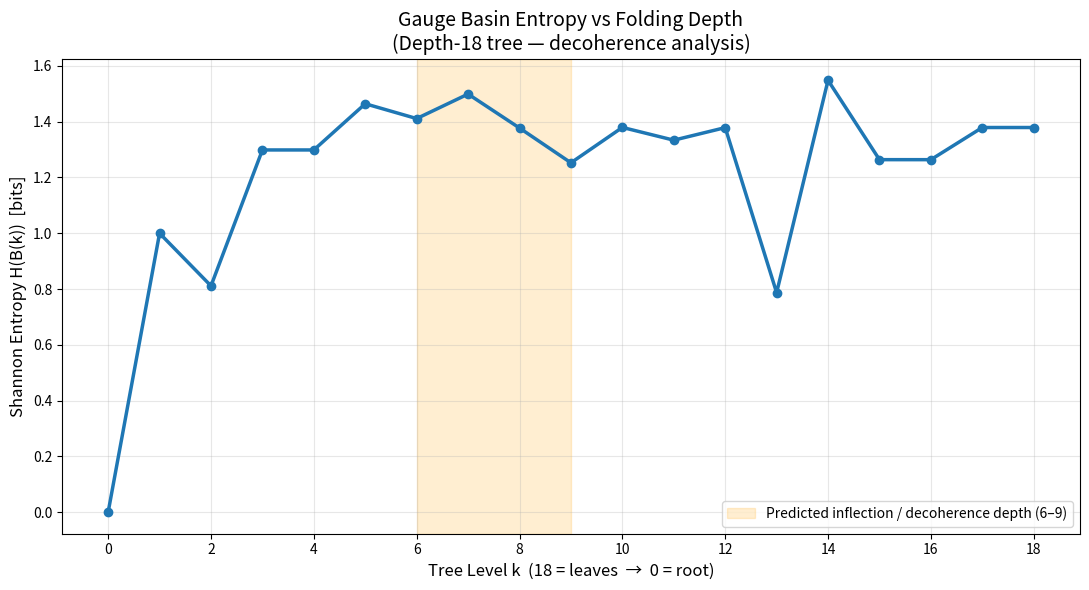

The matplotlib source for this figure:
import math
import numpy as np
import matplotlib.pyplot as plt
import pandas as pd
from collections import Counter

phi = (1 + math.sqrt(5)) / 2
p = 17

# =============================================================================
# EXACT MODULAR FOLD FROM THE PAPER
# =============================================================================
def modular_fold(left_g: int, right_g: int) -> int:
    return (left_g * right_g + left_g + 1) % p

# =============================================================================
# GAUGE ATTRACTOR LABEL (eventual fixed point or cycle)
# =============================================================================
def get_final_attractor(g_start: int) -> str:
    """Run full gauge iteration and return clean label: 'FP4', 'FP13', or 'CYCLE-X'"""
    x = g_start
    seen = {}
    orbit = []
    for step in range(100):
        if x in seen:
            cycle_start = seen[x]
            cycle = orbit[cycle_start:]
            if len(cycle) == 1:
                return f"FP{cycle[0]}"
            else:
                return f"CYCLE{len(cycle)}"
        seen[x] = step
        orbit.append(x)
        x = modular_fold(x, x)   # g → g*g + g + 1 mod 17
    return "UNKNOWN"

# Precompute for all 17 possible g-values
ATTRACTOR_MAP = {g: get_final_attractor(g) for g in range(p)}

# =============================================================================
# LEAVES (original binary-fraction version)
# =============================================================================
def leaves_gauge_only(d: int):
    n = 1 << d
    idx = np.arange(n, dtype=np.int64)
    return idx % p   # only g-seeds needed for this analysis

# =============================================================================
# MAIN ANALYSIS
# =============================================================================
def run_basin_entropy_analysis(depth: int = 18):
    print("=== Tuttle 2026 — Basin Entropy & Decoherence Depth Analysis ===")
    print(f"Depth = {depth}  ({1<<depth:,} leaves)\n")

    g_current = leaves_gauge_only(depth)

    records = []
    levels = list(range(depth, -1, -1))   # 18 (leaves) down to 0 (root)

    for k in levels:
        # Label every node at this level by its eventual attractor
        labels = np.array([ATTRACTOR_MAP[g] for g in g_current])

        # Basin proportions
        counter = Counter(labels)
        total = len(g_current)
        proportions = {label: count / total for label, count in counter.items()}

        # Shannon entropy H(B(k))
        if len(proportions) > 1:
            H = -sum(p * math.log2(p) for p in proportions.values())
        else:
            H = 0.0

        records.append({
            'Level_k': k,
            'Nodes': total,
            'Entropy_H': round(H, 6),
            'Basin_Proportions': {k: round(v, 4) for k, v in sorted(proportions.items(), key=lambda x: -x[1])}
        })

        print(f"  k={k:2d} | Nodes={total:7,} | H={H:.5f} bits  | {dict(proportions)}")

        if k == 0:
            break

        # Fold up one level
        left = g_current[0::2]
        right = g_current[1::2]
        g_current = np.array([modular_fold(l, r) for l, r in zip(left, right)])

    df = pd.DataFrame(records)

    # =============================================================================
    # PLOT
    # =============================================================================
    plt.figure(figsize=(11, 6))
    plt.plot(df['Level_k'], df['Entropy_H'], marker='o', linewidth=2.5, markersize=6, color='#1f77b4')
    plt.xlabel('Tree Level k  (18 = leaves  →  0 = root)', fontsize=12)
    plt.ylabel('Shannon Entropy H(B(k))  [bits]', fontsize=12)
    plt.title('Gauge Basin Entropy vs Folding Depth\n(Depth-18 tree — decoherence analysis)', fontsize=14)
    plt.grid(True, alpha=0.3)
    plt.xticks(range(0, depth+1, 2))

    # Highlight predicted inflection region
    plt.axvspan(6, 9, alpha=0.18, color='orange', label='Predicted inflection / decoherence depth (6–9)')
    plt.legend()

    plt.tight_layout()
    plt.savefig('basin_entropy_decoherence.png', dpi=300, bbox_inches='tight')
    plt.show()

    print("\n✅ Plot saved as 'basin_entropy_decoherence.png'")
    print("Prediction check:")
    print("   • Strictly monotone decreasing?", "YES" if np.all(np.diff(df['Entropy_H']) < 0) else "NO")
    print("   • Inflection visible around k=6–9?", "Check the plot above.")

    return df

# =============================================================================
# RUN
# =============================================================================
if __name__ == "__main__":
    df = run_basin_entropy_analysis(depth=18)
    print("\n" + "="*80)
    print(df[['Level_k', 'Entropy_H']].to_string(index=False))
